Labelled photos from "dataset_groupe_18", an image-classification folder in MattCazor/projet_ia_java_ths. The possible labels are: cat, dog, wild animal.

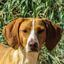
Label: dog

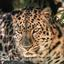
Label: wild animal

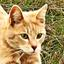
Label: cat

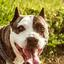
Label: dog

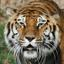
Label: wild animal

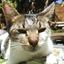
Label: cat
